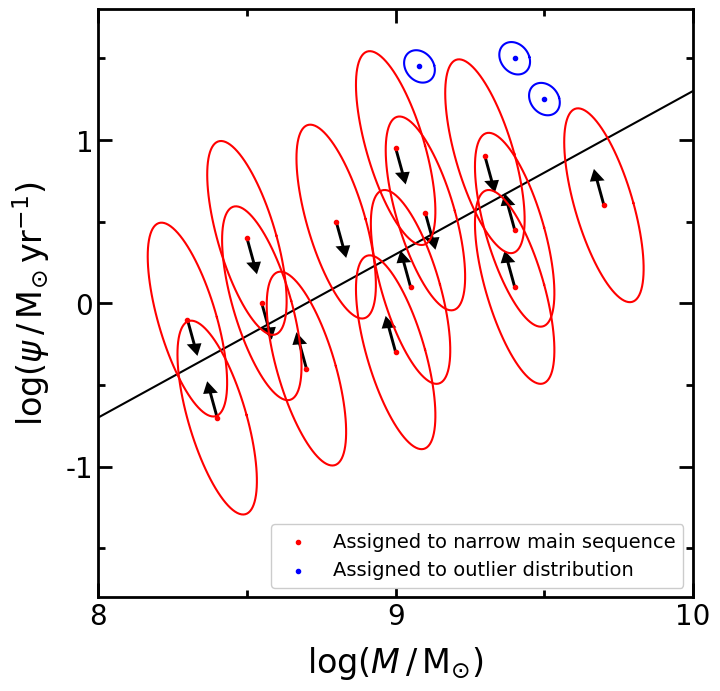

Python code for this plot:
#!/usr/bin/env python3
# -*- coding: utf-8 -*-
"""
Created on Fri Feb 25 15:25:58 2022

[redacted]
"""


import matplotlib.pyplot as plt
import numpy as np
import matplotlib as mpl

save=True

mpl.rcParams['font.family'] = 'Arial'
mpl.rc('image', cmap='jet')
cmap = mpl.cm.get_cmap('jet')
plt.rcParams['font.size'] = 24
plt.rcParams['axes.linewidth'] = 2
plt.rcParams['text.usetex'] = False
# plt.rcParams['text.usetex'] = True

figuresize = 7
fontsize_legend = 14
fontsize_axes = 20


string_mass = r'$\log(M \, / \, \mathrm{M_{\odot}})$'
string_sfr = r'$\log(\psi \, / \, \mathrm{M_{\odot} \, yr^{-1}})$'



def plot_big(mass, sfr, direction):
    for j in range(len(mass)):
    
        u=mass[j]       #x-position of the center
        v=sfr[j]      #y-position of the center
        a=0.1       #radius on the x-axis
        b=0.6      #radius on the y-axis
        t_rot=0.15 #rotation angle
        arrow_length = 0.15
        
        t = np.linspace(0, 2*np.pi, 100)
        Ell = np.array([a*np.cos(t) , b*np.sin(t)])  
             #u,v removed to keep the same center location
        R_rot = np.array([[np.cos(t_rot) , -np.sin(t_rot)],[np.sin(t_rot) , np.cos(t_rot)]])  
             #2-D rotation matrix
        
        Ell_rot = np.zeros((2,Ell.shape[1]))
        for i in range(Ell.shape[1]):
            Ell_rot[:,i] = np.dot(R_rot,Ell[:,i])
        
        # plt.plot( u+Ell[0,:] , v+Ell[1,:],'k'  )     #initial ellipse
        ax1.plot( u+Ell_rot[0,:] , v+Ell_rot[1,:],'red' )    #rotated ellipse
        ax1.arrow(x=u, y=v, dx=arrow_length*direction[j]*np.sin(t_rot), dy=-arrow_length*direction[j]*np.cos(t_rot), width=.01, head_width=0.05, facecolor='k', edgecolor='none') 
        
    ax1.scatter(mass, sfr, marker='.', color='red', zorder=10, label='Assigned to narrow main sequence')


def plot_small(mass, sfr, direction):
    for j in range(len(mass)):
    
        u=mass[j]       #x-position of the center
        v=sfr[j]      #y-position of the center
        a=0.05       #radius on the x-axis
        b=0.1      #radius on the y-axis
        t_rot=0.15 #rotation angle
        arrow_length = 0.2
        
        t = np.linspace(0, 2*np.pi, 100)
        Ell = np.array([a*np.cos(t) , b*np.sin(t)])  
             #u,v removed to keep the same center location
        R_rot = np.array([[np.cos(t_rot) , -np.sin(t_rot)],[np.sin(t_rot) , np.cos(t_rot)]])  
             #2-D rotation matrix
        
        Ell_rot = np.zeros((2,Ell.shape[1]))
        for i in range(Ell.shape[1]):
            Ell_rot[:,i] = np.dot(R_rot,Ell[:,i])
        
        # plt.plot( u+Ell[0,:] , v+Ell[1,:],'k'  )     #initial ellipse
        ax1.plot( u+Ell_rot[0,:] , v+Ell_rot[1,:],'blue' )    #rotated ellipse
        # plt.arrow(x=u, y=v, dx=arrow_length*(-1)*direction[j]*np.sin(t_rot), dy=-arrow_length*(-1)*direction[j]*np.cos(t_rot), width=.02, head_width=0.1, facecolor='k', edgecolor='none') 
        
    ax1.scatter(mass, sfr, marker='.', color='blue', label='Assigned to outlier distribution')


# =============================================================================
# PLOT 1
# =============================================================================
fig = plt.figure(figsize=(figuresize, figuresize))
ax1 = fig.add_axes([0, 0, 0.85, 0.84]) #[left, bottom, width, height]

intercept = 1.0
slope = 1.0
ax1.plot(np.array([7.5, 11.5]), slope*(np.array([7.5, 11.5])-9.7) + intercept, color='k')

# mass = np.array([8.3, 8.9, 9.0, 9.6])
# scatter = np.array([0.7, -0.7, 0.7, -0.7])
# direction = np.array([1, -1, 1, -1])
# sfr = slope*(mass-9.7) + intercept + scatter
# plot_big(mass, sfr, direction)

# mass = np.array([8.5, 9.3, 9.8])
# scatter = np.array([1.7, 1.3, 0.7])
# direction = np.array([1, 1, 1])
# sfr = slope*(mass-9.7) + intercept + scatter
# plot_small(mass, sfr, direction)

mass = np.array([8.3, 8.4, 8.5, 8.55, 8.7, 8.8, 9.0, 9.0, 9.05, 9.1, 9.3, 9.4, 9.4, 9.7])
direction = np.array([1, -1, 1, 1, -1, 1, -1, 1, -1, 1, 1, -1, -1, -1])
sfr = np.array([-0.1, -0.7, 0.4, 0.0, -0.4, 0.5, -0.3, 0.95, 0.1, 0.55, 0.9, 0.45, 0.1, 0.6])
plot_big(mass, sfr, direction)

mass = np.array([9.08, 9.4, 9.5])
direction = np.array([1, 1, 1])
sfr = np.array([1.45, 1.5, 1.25])
plot_small(mass, sfr, direction)

# mass = np.random.normal(9, 0.3, 10)
# scatter = np.random.normal(0, 0.6, 10)
# sfr = slope*(mass-9.7) + intercept + scatter
# direction = scatter / np.abs(scatter)
# plot_big(mass, sfr, direction)
# plt.scatter(mass, sfr)

# =============================================================================
# BASICS
# =============================================================================

string_mass = r'$\log(M \, / \, \mathrm{M_{\odot}})$'
string_sfr = r'$\log(\psi \, / \, \mathrm{M_{\odot} \, yr^{-1}})$'

ax1.set_xlim(8., 10.)
ax1.set_xlabel(string_mass, labelpad=10)
ax1.xaxis.set_major_locator(mpl.ticker.MultipleLocator(1))
ax1.xaxis.set_minor_locator(mpl.ticker.MultipleLocator(0.5))
ax1.xaxis.set_tick_params(which='major', size=10, width=2, direction='in', bottom='on', top='on')
ax1.xaxis.set_tick_params(which='minor', size=5, width=2, direction='in', bottom='on', top='on')
ax1.xaxis.set_tick_params(labelsize=fontsize_axes)

ax1.set_ylim(-1.8, 1.8)
ax1.set_ylabel(string_sfr, labelpad=10)
ax1.yaxis.set_major_locator(mpl.ticker.MultipleLocator(1))
ax1.yaxis.set_minor_locator(mpl.ticker.MultipleLocator(0.5))
ax1.yaxis.set_tick_params(which='major', size=10, width=2, direction='in', left='on', right='on')
ax1.yaxis.set_tick_params(which='minor', size=5, width=2, direction='in', left='on', right='on')
ax1.yaxis.set_tick_params(labelsize=fontsize_axes)


ax1.legend(loc='lower right', frameon=True, fontsize=fontsize_legend, facecolor='w', framealpha=1)


save=True

if save:
    plt.savefig('low_scatter.png', dpi=300, transparent=False, bbox_inches='tight')
plt.show()




